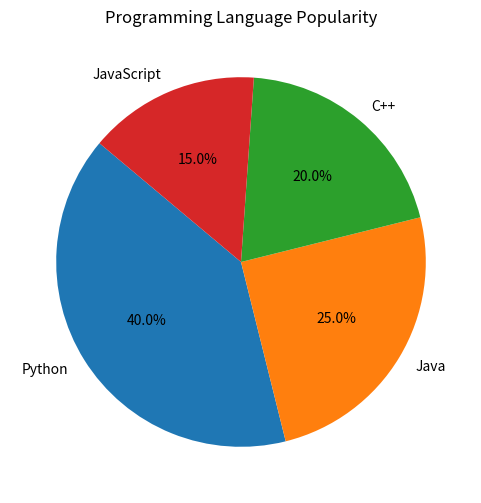

Here is the Python script that generated this plot:
# TASK: Create a pie chart with the following data: labels = ['Python', 'Java', 'C++', 'JavaScript'] and sizes = [40, 25, 20, 15].
# Display the percentages on the chart using autopct.
import matplotlib.pyplot as plt

# Data
labels = ['Python', 'Java', 'C++', 'JavaScript']
sizes = [40, 25, 20, 15]

# Create pie chart
plt.figure(figsize=(6, 6))
plt.pie(sizes, labels=labels, autopct='%1.1f%%', startangle=140)

# Add title
plt.title('Programming Language Popularity')

# Display the plot
plt.show()
